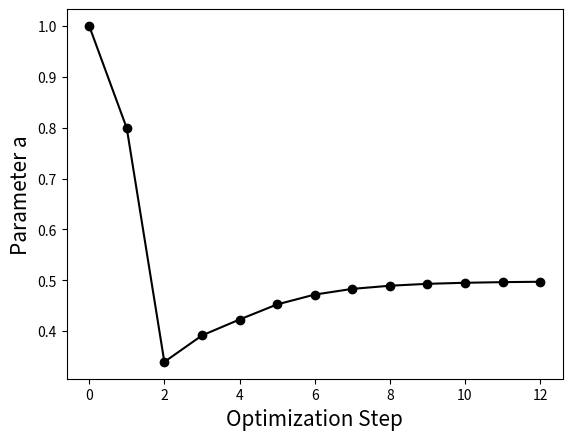
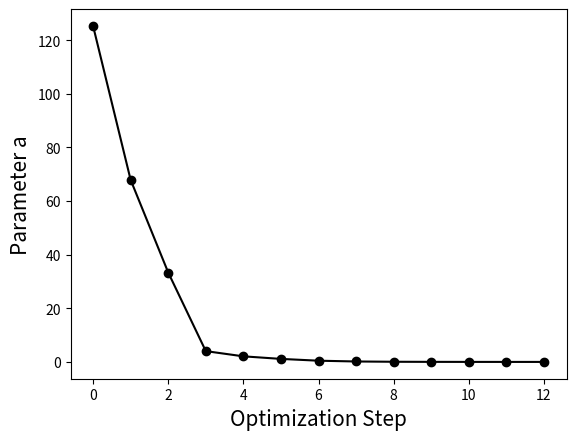
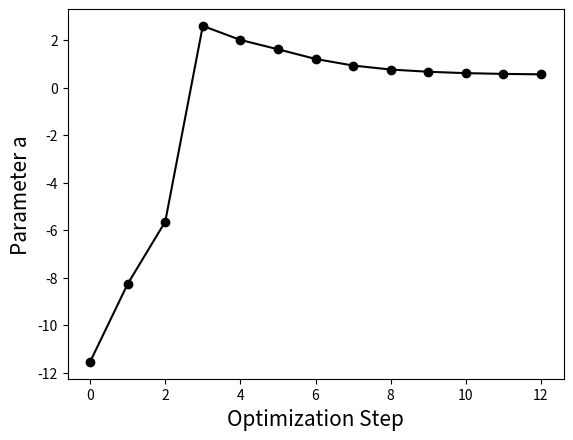

Python code for these plots, in order:
import numpy as np
from random import random
from matplotlib import pyplot as plt

# Define the potential energy function for the infinite square well
def potential_energy(x):
    return 0.5 * x**2

# Define the trial wavefunction
def trial_wavefunction(x1, a):
    return np.exp(-a * x1**2)

# Define the local energy function with electron-electron interactions
def local_energy(x1, a):
    # H <x|\psi| = E<x|\psi> --> For a single x
    return 0.5 * x1**2 + a * (1 - 2 * a * x1**2)

# Define the Monte Carlo simulation function
def monte_carlo_simulation(a, num_samples, num_steps, step_size):
    total_energy = np.zeros( (num_samples,num_steps) )
    trajectory   = np.zeros( (num_samples,num_steps) )

    #    for sample in range(num_samples):
    x1 = np.random.uniform(size=(num_samples))*2-1 # Initial position for electron 1
    x1 *= 5 # Sample a large configuration space

    for step in range(num_steps):
        dx = (np.random.uniform(size=(num_samples))*2-1)*step_size
        x1_new = x1 + dx

        # Metropolis-Hastings acceptance criterion
        PSI_OLD = trial_wavefunction(x1, a)
        PSI_NEW = trial_wavefunction(x1_new, a)
        RATIO   = PSI_NEW / (PSI_OLD)
        RAND = np.random.uniform( size=(num_samples) )
        x1 = np.array([ x1_new[w] if RATIO[w] > RAND[w] else x1[w] for w in range(len(x1)) ])

        total_energy[:,step] = local_energy(x1, a)
        trajectory[:,step]   = x1

    NSTART = 10 # Skip the first {NSKIP} step to ensure equilibrium of the walkers
    return np.average( total_energy[:,NSTART:] ), np.var( total_energy[:,NSTART:] ), trajectory

# Main code
if __name__ == '__main__':
    num_samples = 100000  # Number of samples
    num_steps = 20 # Number of Monte Carlo steps per sample
    step_size = 0.005  # Step size for the Monte Carlo steps


    """
    # DO A SCAN TO CHECK THE VARIANCE PLOT -- VERY CLEAR
    a_LIST    = np.arange( 0.25, 0.80, 0.05 )
    E   = np.zeros( len(a_LIST) )
    VAR = np.zeros( len(a_LIST) )
    for aIND,a_guess in enumerate(a_LIST):
        E[aIND], VAR[aIND], TRAJ = monte_carlo_simulation(a_guess, num_samples, num_steps, step_size)
        print( "\tE = %1.4f a = %1.4f" % (E[aIND], a_guess) )

    plt.errorbar( a_LIST, E, yerr=VAR, ecolor="red", capsize=5, fmt="b-o" )
    plt.xlabel("Parameter $a$", fontsize=18)
    plt.ylabel("Energy (a.u.)", fontsize=18)
    plt.savefig("a.jpg",dpi=300)
    """
    
    
    
    
    a_guess = 1.0  # Initial guess for parameter a
    THRESH  = 1e-3
    dPARAM  = 0.001

    # Optimize the trial wavefunction using VQMC
    print( "\t a = %1.3f (Guess)" % (a_guess) )
    NOPT = 200
    E   = []
    VAR = []
    a   = []
    E0, VAR0, TRAJ = monte_carlo_simulation(a_guess, num_samples, num_steps, step_size)
    E.append(E0)
    VAR.append(VAR0)
    a.append(a_guess)
    E_F, _, _ = monte_carlo_simulation(a_guess + dPARAM, num_samples, num_steps, step_size)
    print( 0, "E (VAR) = %1.4f (%1.4f); a = %1.3f" % (E[0], VAR[0], a_guess) )
    a_guess -= E_F - E[0]

    for OPT in range(1,NOPT):
        Ej, VARj, TRAJ = monte_carlo_simulation(a_guess, num_samples, num_steps, step_size)
        E.append(Ej)
        VAR.append(VARj)

        # Simplest possible optiimization
        E_F, VAR_F, _ = monte_carlo_simulation(a_guess + dPARAM, num_samples, num_steps, step_size)
        #a_guess -= E_F - E[-1] # Very unstable, but sometimes gets right answer
        DAMP     = 1 - np.abs(VAR_F - VAR[-1]) / VAR[-1]
        print ( "\tDAMP:", DAMP )
        a_guess -= DAMP * (VAR_F - VAR[-1]) # Somehow more stable...

        ## NR almost never converges...Not sure why
        # Newton-Raphson (First-order Derivative --> Secant Method)
        #E_F, VAR_F, _ = monte_carlo_simulation(a_guess + dPARAM, num_samples, num_steps, step_size)
        #dEda      = (E_F - E[OPT]) / dPARAM
        #a_guess -= E[OPT] / dEda
        #dVda      = (VAR_F - VAR[OPT]) / dPARAM
        #a_guess -= VAR[OPT] / dVda


        a.append(a_guess)
        print( OPT, "E (VAR) = %1.4f (%1.6f); a = %1.6f" % (E[-1], VAR[-1], a_guess) )
        if ( OPT > 5 and abs(a[-1] - a[-2]) < THRESH ):
            print("\tFinished. Exitting optimization.")
            break
        elif ( OPT > NOPT ):
            print(f"\tWATNING!!!!\n\tOptimization not converged.\n\tQutting loop after {NOPT} step.")


    plt.plot( np.arange(len(a)), a[:], "-o", c='black' )
    plt.xlabel("Optimization Step",fontsize=15)
    plt.ylabel("Parameter a",fontsize=15)
    plt.savefig("a_opt.jpg",dpi=300)
    plt.clf()

    plt.plot( np.arange(len(a)), VAR[:], "-o", c='black' )
    plt.xlabel("Optimization Step",fontsize=15)
    plt.ylabel("Parameter a",fontsize=15)
    plt.savefig("var_opt.jpg",dpi=300)
    plt.clf()

    plt.plot( np.arange(len(a)), E[:], "-o", c='black' )
    plt.xlabel("Optimization Step",fontsize=15)
    plt.ylabel("Parameter a",fontsize=15)
    plt.savefig("E_opt.jpg",dpi=300)
    plt.clf()
